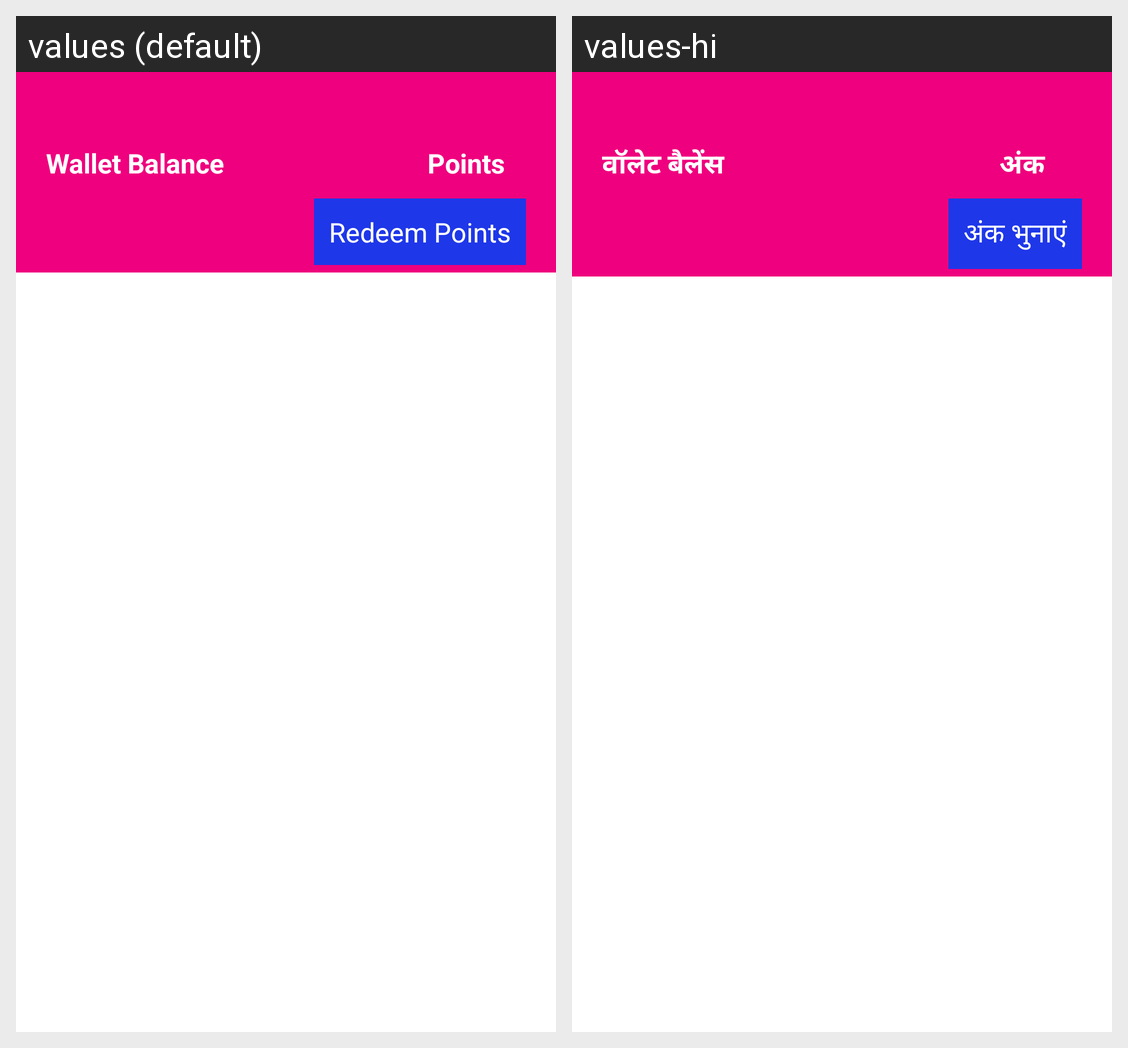

Translations of the strings shown on this Android screen, per locale in the grid:
Android screen res/layout/operator_home_fragment.xml rendered under 2 locales, left to right: values (default), values-hi. Device: Nexus 5 (rendered at 1080×1920; each locale shown at half size, 540×960, under a caption strip naming it); theme AppTheme.
Strings drawn on this screen, with the default value and each locale's value (text and hints the layout hard-codes, and strings that could not be matched under every locale, appear in the picture but are not listed):

operator_home_wallet_balance
  values: Wallet Balance
  values-hi: वॉलेट बैलेंस

operator_home_point
  values: Points
  values-hi: अंक

operator_home_redeem_point
  values: Redeem Points
  values-hi: अंक भुनाएं
